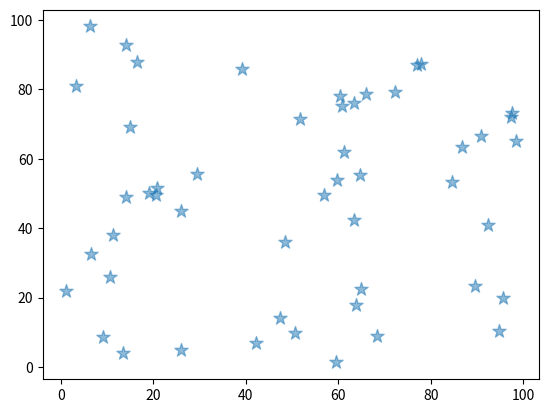

Python code for this plot:
import numpy as np
import matplotlib.pyplot as plt

x_data = np.random.random(50) * 100
y_data = np.random.random(50) * 100

# plt.scatter(x_data, y_data)
# plt.scatter(x_data, y_data, c="#000")
# plt.scatter(x_data, y_data, c="red")
plt.scatter(x_data, y_data, marker="*", s=100, alpha=0.50)

plt.show()
